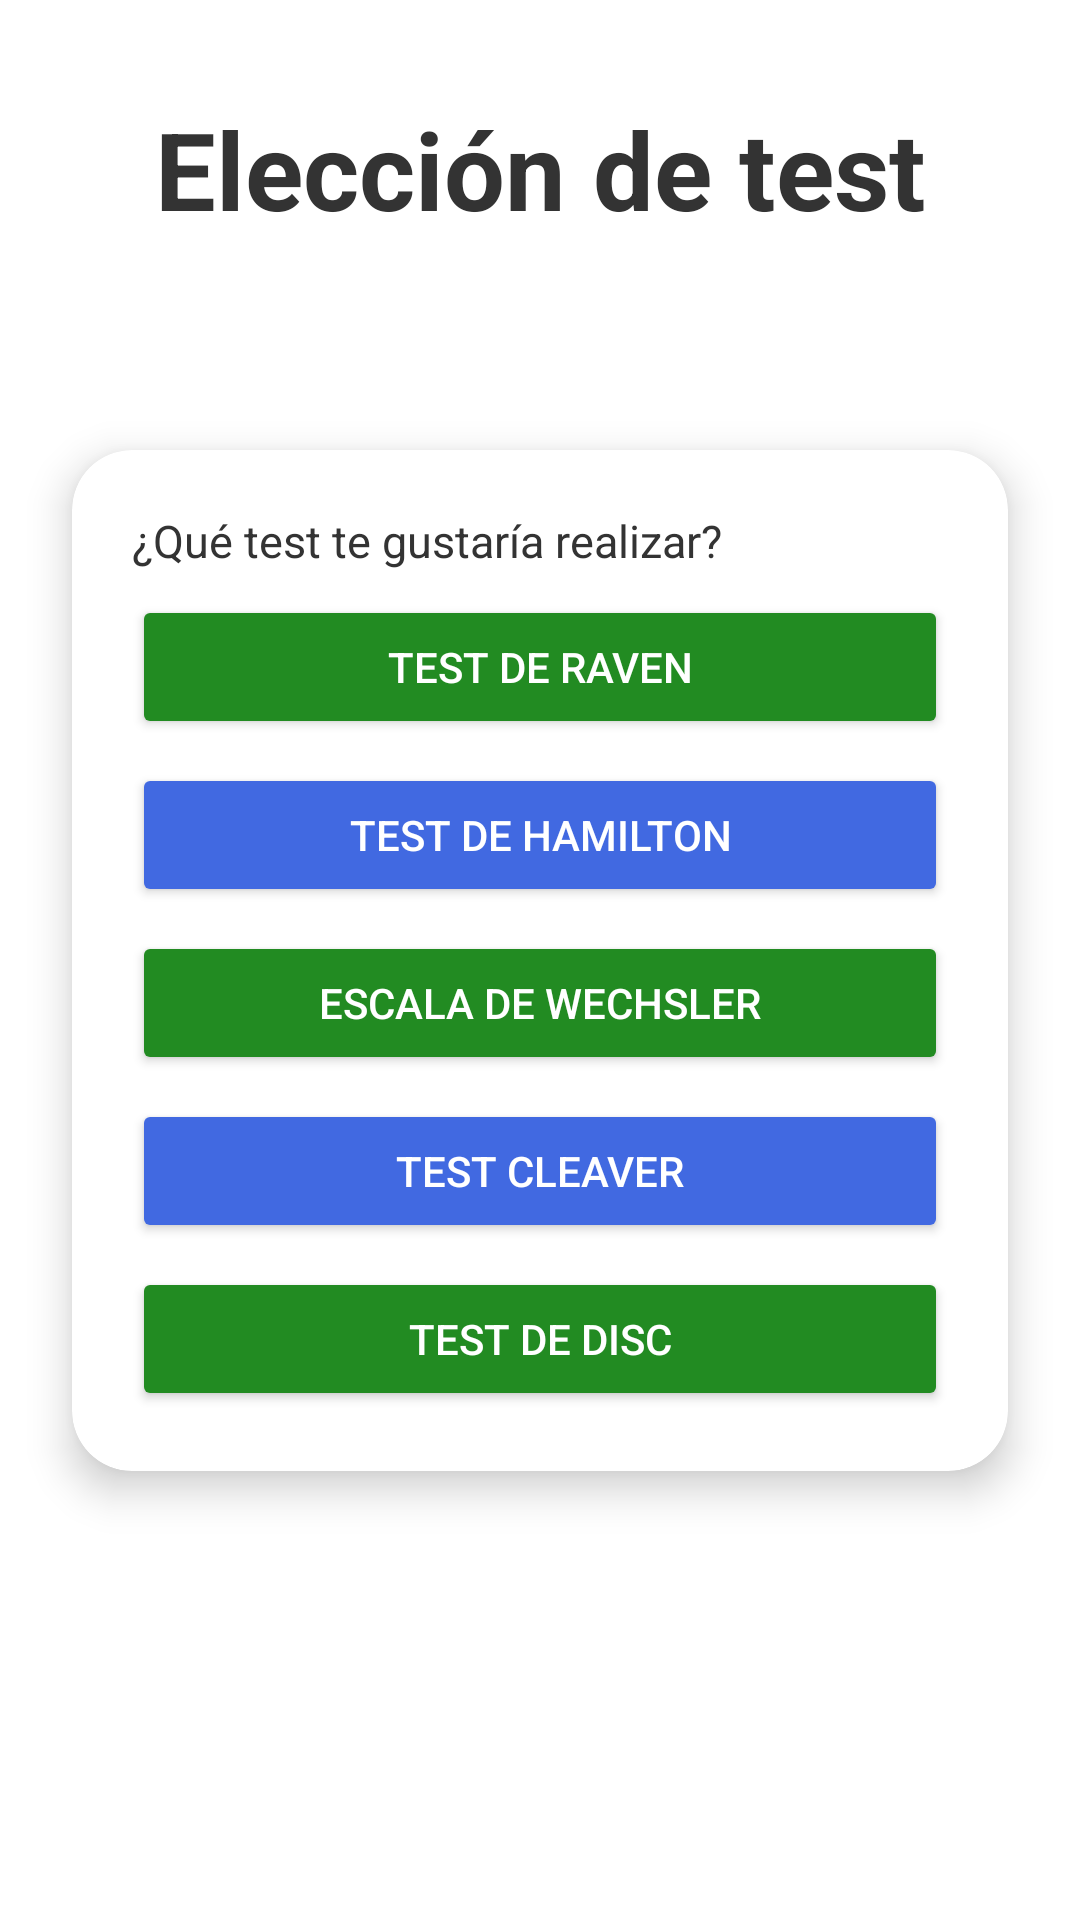

The Android layout XML behind this screen, and the referenced resources:
<!-- AndroidManifest.xml: application theme Theme.Psicometric -->
<!-- res/layout/fragment_test_selection.xml -->
<?xml version="1.0" encoding="utf-8"?>
<androidx.constraintlayout.widget.ConstraintLayout
    xmlns:android="http://schemas.android.com/apk/res/android"
    xmlns:app="http://schemas.android.com/apk/res-auto"
    android:layout_width="match_parent"
    android:layout_height="match_parent">
    <ImageView
        android:layout_width="0dp"
        android:layout_height="0dp"
        android:scaleType="centerCrop"
        android:src="@drawable/fondo"
        app:layout_constraintBottom_toBottomOf="parent"
        app:layout_constraintEnd_toEndOf="parent"
        app:layout_constraintStart_toStartOf="parent"
        app:layout_constraintTop_toTopOf="parent" />
    <TextView
        android:layout_width="wrap_content"
        android:layout_height="wrap_content"
        android:text="Elección de test"
        android:textSize="36sp"
        android:textStyle="bold"
        android:layout_marginTop="32dp"
        app:layout_constraintEnd_toEndOf="parent"
        app:layout_constraintStart_toStartOf="parent"
        app:layout_constraintTop_toTopOf="parent"
        android:textColor="@color/Carbon" />
    <androidx.cardview.widget.CardView
        android:id="@+id/Contenedor"
        android:layout_width="0dp"
        android:layout_height="wrap_content"
        android:layout_marginStart="24dp"
        android:layout_marginEnd="24dp"
        app:cardCornerRadius="20dp"
        app:cardElevation="8dp"
        app:layout_constraintBottom_toBottomOf="parent"
        app:layout_constraintEnd_toEndOf="parent"
        app:layout_constraintStart_toStartOf="parent"
        app:layout_constraintTop_toTopOf="parent">
        <LinearLayout
            android:layout_width="match_parent"
            android:layout_height="wrap_content"
            android:orientation="vertical"
            android:padding="20dp">
            <TextView
                android:layout_width="wrap_content"
                android:layout_height="wrap_content"
                android:text="¿Qué test te gustaría realizar?"
                android:textSize="15dp"
                android:layout_marginBottom="8dp"
                android:textColor="@color/Carbon" />
            <Button
                android:id="@+id/BT_Ravens_Test"
                android:layout_width="match_parent"
                android:layout_height="wrap_content"
                android:text="Test de Raven"
                app:backgroundTint="@color/Esmeralda"
                android:layout_marginBottom="8dp"
                android:textColor="@color/Blanco" />
            <Button
                android:id="@+id/BT_Hamilton_Test"
                android:layout_width="match_parent"
                android:layout_height="wrap_content"
                android:text="Test de Hamilton"
                app:backgroundTint="@color/Azul"
                android:layout_marginBottom="8dp"
                android:textColor="@color/Blanco"/>
            <Button
                android:id="@+id/BT_Wechsler_Scale"
                android:layout_width="match_parent"
                android:layout_height="wrap_content"
                android:text="Escala de Wechsler"
                app:backgroundTint="@color/Esmeralda"
                android:textColor="@color/Blanco"
                android:layout_marginBottom="8dp"/>
            <Button
                android:id="@+id/BT_Cleaver_Test"
                android:layout_width="match_parent"
                android:layout_height="wrap_content"
                android:text="Test Cleaver"
                app:backgroundTint="@color/Azul"
                android:textColor="@color/Blanco"
                android:layout_marginBottom="8dp"/>
            <Button
                android:id="@+id/BT_DISC_Test"
                android:layout_width="match_parent"
                android:layout_height="wrap_content"
                app:backgroundTint="@color/Esmeralda"
                android:textColor="@color/Blanco"
                android:text="Test de DISC"/>
        </LinearLayout>
    </androidx.cardview.widget.CardView>
</androidx.constraintlayout.widget.ConstraintLayout>
<!-- resources referenced by this layout -->
<resources>
  <color name="Azul">#4169E1</color>
  <color name="Blanco">#FFFFFF</color>
  <color name="Carbon">#333333</color>
  <color name="Esmeralda">#228B22</color>
  <style name="Theme.Psicometric" parent="Theme.MaterialComponents.DayNight.NoActionBar">
          <item name="colorPrimary">@color/colorPrimary</item>
          <item name="colorPrimaryDark">@color/colorPrimaryDark</item>
          <item name="colorAccent">@color/colorAccent</item>
      </style>
  <!-- not gathered from this repository: default colours our renderer supplied (Android Studio template values) -->
  <color name="colorPrimary">#FF6200EE</color>
  <color name="colorPrimaryDark">#FF3700B3</color>
  <color name="colorAccent">#FF03DAC5</color>
</resources>
